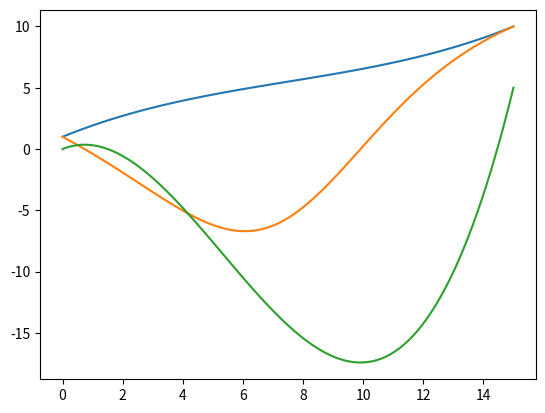
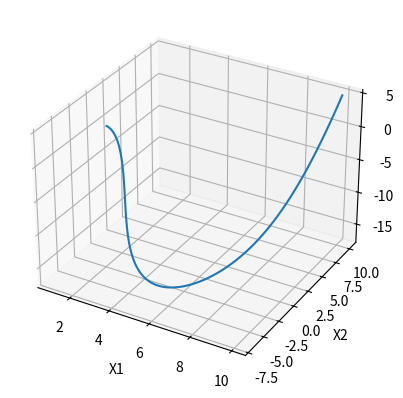
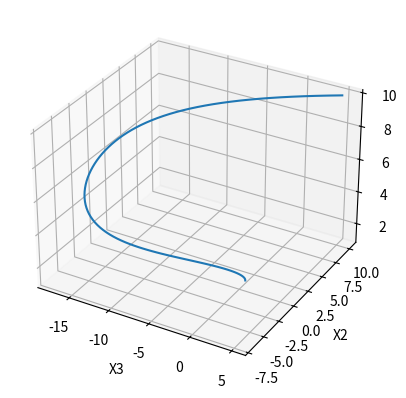

Here is the Python script that generated these plots, in order:
#!/usr/bin/env python
# coding: utf-8

# # ANSWER TO THE QUESTION NO. 4 C(ii)

# In[1]:


import numpy as np
import matplotlib.pyplot as plt


# In[2]:


t = np.linspace(0, 15, 100)


# In[3]:


t


# In[4]:


#check the length of t
len(t)


# In[5]:


# def calculate_coefficients():
T = 15
Tsq = T ** 2
Tcb = T ** 3


# In[6]:


A = np.array([[1, 0, 0, 0,  0, 0, 0, 0],
              [0, 1, 0, 0,  0, 0, 0, 0],
              [0, 0, 0, 0,  1, 0, 0, 0],
              [0, 0, 0, 0,  0, 1, 0, 0],
              [1, T, Tsq, Tcb,  0, 0, 0, 0],
              [0, 1, 2*T, 3*Tsq,  0, 0, 0, 0],
              [0, 0, 0, 0,  1, T, Tsq, Tcb,],
              [0, 0, 0, 0,  0, 1, 2*T, 3*Tsq]
              ]
            )
A


# In[7]:


Ainv = np.linalg.pinv(A)


# In[8]:


Ainv


# In[9]:


#initialized b
b =  np.array([[1],#x1(0)
               [1],#1
               [0],#x3(0)
               [1],#x2(0)
               [10],#x1(T)
               [1],#1
               [5],#x3(T)
               [10] #x2(T)
              ]
            )

b


# In[10]:


#matrix multiplication x = Ainv * b
x = np.matmul(Ainv, b)
x


# In[11]:


a11 = x[0]
a11


# In[12]:


a12 = x[1]
a12


# In[13]:


a13 = x[2]
a13


# In[14]:


a14 = x[3]
a14


# In[15]:


a21 = x[4]
a21


# In[16]:


a22 = x[5]
a22


# In[17]:


a23 = x[6]
a23


# In[18]:


a24 = x[7]
a24


# In[19]:


t


# In[20]:



for i in t:
    
    X1 = a11 + (a12* t) + (a13 * np.power(t,2)) + (a14 * np.power(t,3))

  # X2 = a22 + (2*a23*t) + (3*a24* np.power(t,2))
    
    X2 = (a22 + (2*a23*t) + (3*a24* np.power(t,2)))/(a12 + (2*a13*t) + (3*a14* np.power(t,2)))

    X3 = a21 + (a22* t) + (a23 * np.power(t,2)) + (a24 * np.power(t,3) )

X1, X2, X3


# In[21]:


plt.plot(t,X1)


# In[22]:


plt.plot(t,X2)


# In[26]:


plt.plot(t,X3)


# In[30]:


ax = plt.figure().add_subplot(projection='3d')
ax.plot(X1, X2, X3)
ax.set_xlabel('X1')
ax.set_ylabel('X2')
ax.set_zlabel('X3')


# In[28]:


ax = plt.figure().add_subplot(projection='3d')
ax.plot(X3, X2, X1)
ax.set_xlabel('X3')
ax.set_ylabel('X2')
ax.set_zlabel('X1')


# In[ ]:




